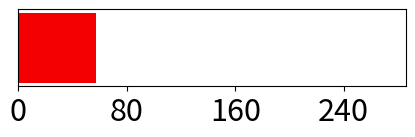
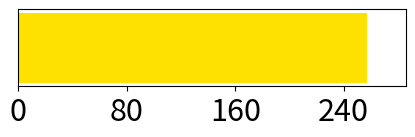
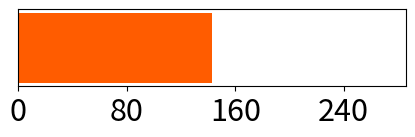
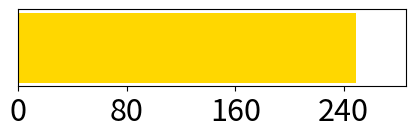
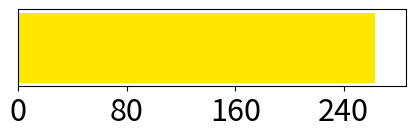

Write the Python code that produced these figures, in order.
import matplotlib.pyplot as plt
import matplotlib.cm as cm

MCS_11_DATA_RATE = 143


def get_color(value):
    cmap = cm.get_cmap('hot')
    color = cmap(value * 0.5 + 0.25)
    return color


def get_hot_bar(value, fontsize=22):
    plt.figure(figsize=(5, 1))
    plt.barh(["thr"], 2 * MCS_11_DATA_RATE * value, color=get_color(value))
    plt.gca().axes.get_yaxis().set_visible(False)
    plt.xticks(fontsize=fontsize)
    plt.xlim(0, 2 * MCS_11_DATA_RATE)
    plt.xticks(range(0, 2 * MCS_11_DATA_RATE + 1, 80))
    plt.savefig(f"hotbar-{value}.svg", bbox_inches='tight')


if __name__ == "__main__":
    get_hot_bar(0.2)
    get_hot_bar(0.9)
    get_hot_bar(0.5)
    get_hot_bar(0.87)
    get_hot_bar(0.92)
